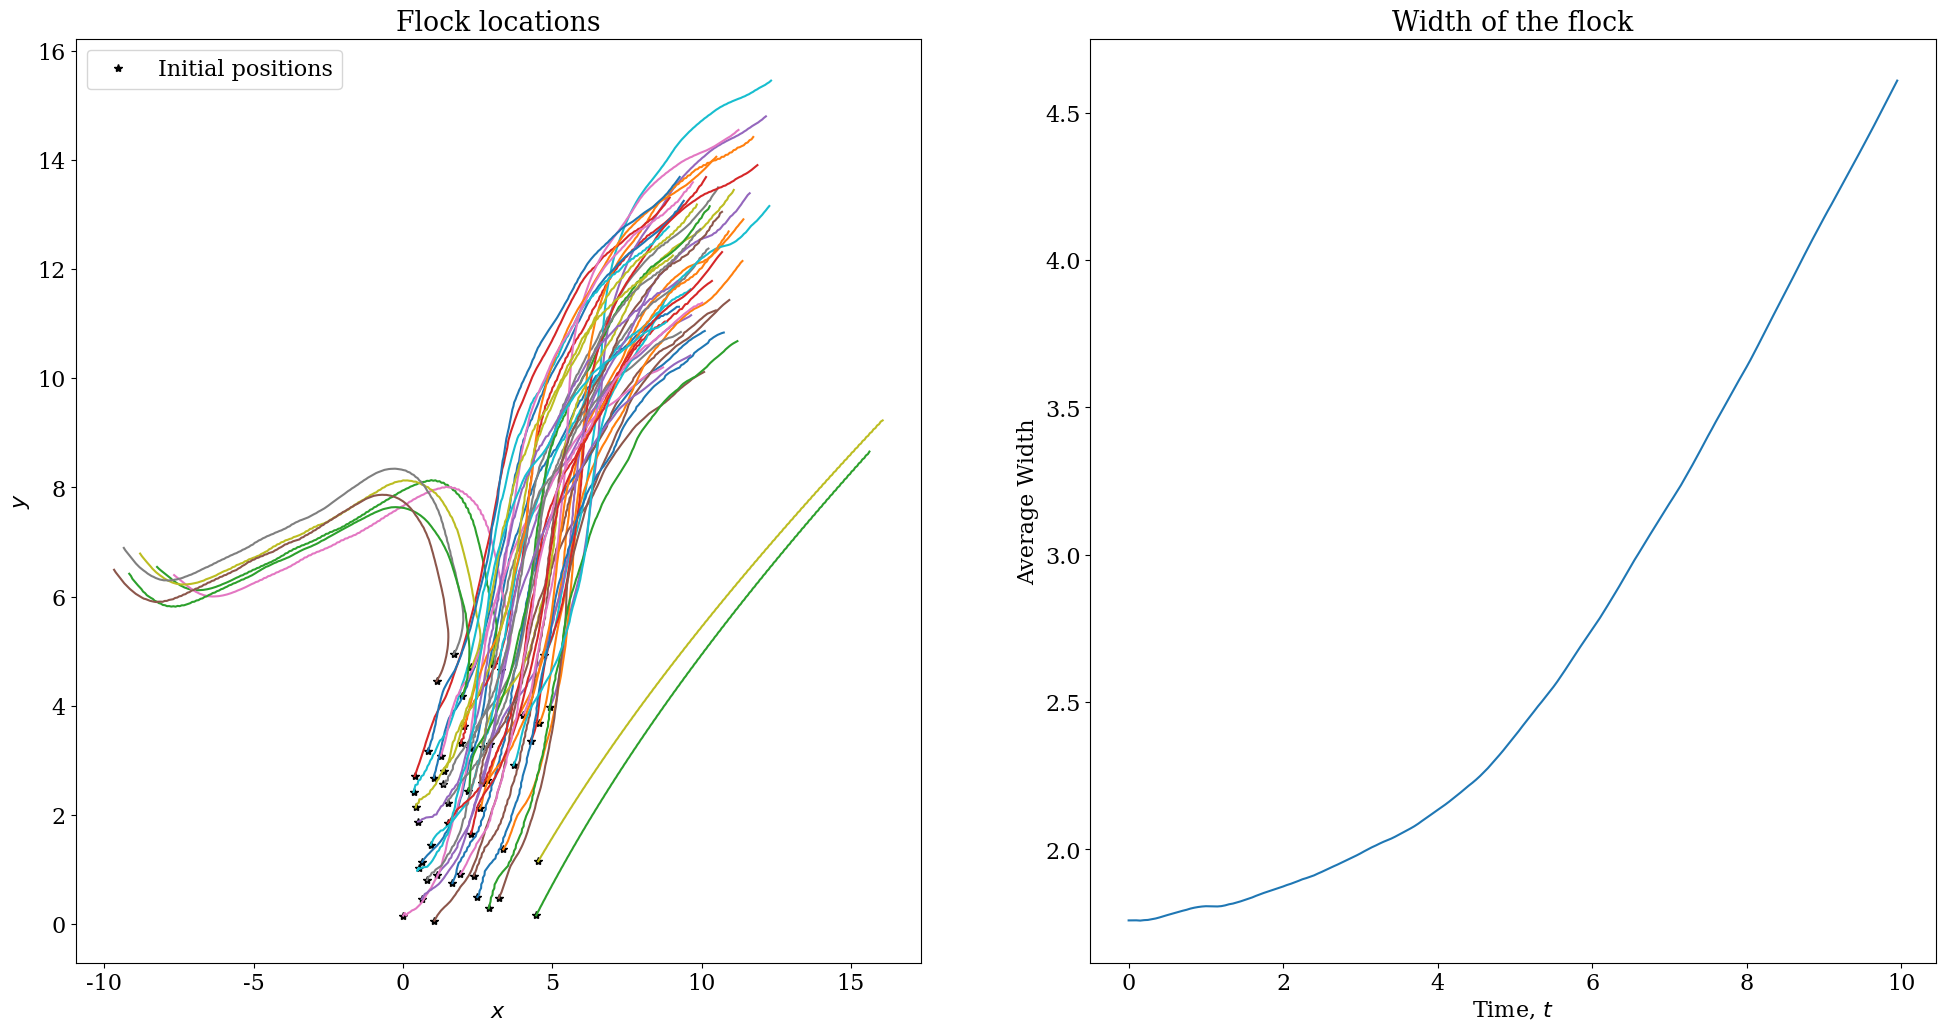

Write the Python code that produced this figure.
# =============================================================================
# Simulation of a flock of birds
# =============================================================================

import numpy as np
from copy import deepcopy
from scipy.optimize import minimize_scalar
from matplotlib import pyplot as plt
from matplotlib import rcParams
rcParams['font.family'] = 'serif'
rcParams['font.size'] = 16
rcParams['figure.figsize'] = (24, 12)


class Boid(object):
    """
    Description of the class.
    """

    def __init__(self, location, velocity, C, A=5, S=0.25):
        """
        Creates an object boid which contains the coordinates and velocities
        for a boid. The Boid object also contains the utility function which
        is used to change the heading of a boid and is control by three
        parameters: C, A and S.

        Parameters
        ----------
        location: 1x2 array. The 2D location of the boid.
        velocity: 1x2. The 2D velocity of the boid.
        C: float. The cohesion parameter of the utilty function used to steer
            a boid. The cohesion controls how much a boid will steer towards
            the average location of a flock.
        A: float. The alignment parameter of the utility function used to
            steer a boid. The alignment controls how much a boid will steer
            towards the average heading of the flock.
        S: float. The separation parameter. The separation parameter controls
            how much a boid will steer to avoid crowding in the flock.
        """

        self._coords = np.array(location, dtype=np.float64)
        self._vel = np.array(velocity, dtype=np.float64)
        self._cost = (lambda theta, theta_z, theta_v, theta_zmin, delta_zmin:
                      - (C * np.cos(theta - theta_z) +
                         A * np.cos(theta - theta_v) -
                         S * np.cos(theta-theta_zmin)/delta_zmin ** 2))

    def step(self, dt):
        """
        Compute a timestep for a boid to update it's position using the Euler
        stepping method.

        Parameters
        ----------
        dt: float. The size of the timestep.
        """

        self._coords += dt * self._vel

    def steer(self, neighbours):
        """
        Compute a boid's new velocity due to the influence of the boid's
        neighbours in its immediate area.

        Parameters
        ----------
        neighbours: 1xN array. N is the number of neighbours, where the
            neighbours in the array should be Boid objects.
        """

        N = len(neighbours)
        if N:  # if there are neighbours
            # record the location and velocities of the nighbours
            flock_locations = np.zeros((N, 2))
            flock_velocities = np.zeros((N, 2))
            for i, boid in enumerate(neighbours):
                flock_locations[i, :] = boid._coords
                flock_velocities[i, :] = boid._vel

            # calculate average location and velocitiy of flock
            avg_coords = np.mean(flock_locations, axis=0)
            avg_vel = np.mean(flock_velocities, axis=0)

            # calculate angle parameters ======================================
            # direction to average location
            dz = avg_coords - self._coords  # distance from flock location
            theta_z = np.arctan2(dz[1], dz[0])
            # direction of average velocity
            theta_v = np.arctan2(avg_vel[1], avg_vel[0])

            # direction and distance to closest neighbour =====================
            # disance from other boids
            deltaz = flock_locations - self._coords
            # find closest neighbour
            z_min = deltaz[np.argmin(np.linalg.norm(deltaz, axis=1)), :]
            # calculate the angles now
            theta_dzmin = np.arctan2(z_min[1], z_min[0])  # angle to neighbour
            delta_zmin = np.linalg.norm(z_min)  # sep from nearest neighbour

            # calculate new angle for boid ====================================
            # use scipy.optmize.minimize to minimize the cost function to find
            # the optimum value of theta for the boid
            theta_min = minimize_scalar(self._cost, bounds=(-(3/2) * np.pi,
                                                             (3/2) * np.pi),
                                        args=(theta_z, theta_v, theta_dzmin,
                                              delta_zmin), method='bounded')

            # set theta to the maximised value found
            theta = theta_min.x
            vel_mag = np.linalg.norm(self._vel)
            # calculate new velocity vector
            self._vel[0] = vel_mag * np.cos(theta)
            self._vel[1] = vel_mag * np.sin(theta)


class Flock(object):
    """
    Description of the class.
    """

    def __init__(self, locations, velocities, C=1, rl=1):
        """
        Create a Flock object containing the location and velocities of the
        boids making up a flock.

        Parameters
        ----------
        locations: N x 2 array. An array containing all of the (x, y) locations
            of each boid. N is the number of boids in the flock.
        velocities: N x 2 array. An array containing all of the (Vx, Vy)
            velocities of each boid. N is the number of boids in the flock.
        C: float. The Cohesion parameter which controls how much a boid will
            steer towards the center of mass of a flock.
        rl: float. The looking radius of a boid, i.e. how far it can see and
            be affected by it's neighbouring boids.
        """

        self._flockmate_locations = np.array(locations, dtype=np.float64)
        self._flockmate_velocities = np.array(velocities, dtype=np.float64)
        self._rl = rl  # rl is the looking radius
        self._boids = []
        for location, velocity, in zip(locations, velocities):
            self._boids.append(Boid(location, velocity, C))

    def step(self, dt):
        """
        Compute a timestep where each agent will have it's velocity and
        location updated due to the influence of it's neighbours.

        Parameters
        ----------
        dt: float. The length of a time step to update a boid's position.
        """

        # create list of current agents at time step
        current_boids = []
        for agent in self._boids:
            current_boids.append(deepcopy(agent))

        # change the heading of the boid i in list _boids, i.e. all the boids
        for i, boid in enumerate(self._boids):
            # create list of neighbouring boids
            boid_neighbours = []
            for j, another_boid in enumerate(current_boids):
                if i != j:  # when boid != another_boid
                    sep = boid._coords - another_boid._coords
                    dist = np.linalg.norm(sep)
                    # if the boid is in the looking radis of the other
                    # boid, then it will be influenced by this boid so add it
                    # to the list of the boid's neighbours
                    if dist < self._rl:
                        boid_neighbours.append(another_boid)

            # change the boid's heading due to the neighbours and compute
            # a timestep
            boid.steer(boid_neighbours)
            boid.step(dt)

    def locations(self):
        """
        Create an array of all the locations of the boids in the flock. This
        function requires there to be a list of boids defined in the flock.

        Returns
        -------
        An array containing all of the locations for each boid in the flock.
        """

        for i, boid in enumerate(self._boids):
            self._flockmate_locations[i, :] = boid._coords

        return self._flockmate_locations

    def average_location(self):
        """
        Compute the centre of the flock by calculating the average location
        of all the boids in a flock. Requires there to be a list of all
        the boid locations in the flock.

        Returns
        -------
        A 1 x 2 array cointaing the coordinates for the centre of the flock,
        using the average location of the boids.
        """

        return np.mean(self._flockmate_locations, axis=0)

    def average_width(self):
        """
        Compute the width of the flock by taking the average of the distance
        each boid is from the (average) centre of the flock.

        Returns
        -------
        A float value for the width of the flock.
        """

        sep = self._flockmate_locations - self.average_location()

        return np.mean(np.linalg.norm(sep, axis=1))


def train_flock(C, locations, velocities):
    """
    Trains a small flock to find the best cohesion parameter, i.e. the best
    value of C to minimise the variance in the width of the flock.

    Parameters
    ----------
    C: float. The cohesion parameter to optimise.
    locations: N x 2 array. The coordinate locations of the boids which are
        to be in the flock.
    velocities: N x 2 array. The velocity components of the boids which are
        to be in the flock.

    Returns
    -------
    variance: float. The variance of the width of the flock (the width as a
        function of time).
    """
    # create the flock
    flock = Flock(locations, velocities, C)

    # define simulation parameters
    n_boids = len(locations)
    n_steps = 50
    dt = 0.1

    # create arrays to store things
    locations = np.zeros((n_steps, n_boids, 2))
    average_width = np.zeros(n_steps)

    # set the first entries
    locations[0, :, :] = flock.locations()
    average_width[0] = flock.average_width()

    # evolve the flock
    for step in range(1, n_steps):
        flock.step(dt)
        locations[step, :, :] = flock.locations()
        average_width[step] = flock.average_width()

    variance = np.var(average_width)

    return variance


def evolve_flock(locations, velocities, n_steps, dt, C=1):
    """
    Create a flock of boids and evolve it in time using the Euler stepping
    method to update it's position.

    Parameters
    ----------
    locations: N x 2 array. The coordinate locations of the boids which are
        to be in the flock. N corresponds to the number of boids in the flock.
    velocities: N x 2 array. The velocity components of the boids which are
        to be in the flock. N corresponds to the number of boids in the flock.
    n_steps: integer. The number of steps to take to evolve the flock.
    dt: float. The length of the timestep for each step.
    C: float. The cohesion parameter for the flock. This controls how much a
        boid will want to steer towards the centre of the flock.

    Returns
    -------
    locations: n_steps x N x 2 array. The coordinate locations of the boids
        which have been evolved. N corresponds to the number of boids in the
        flock.
    average_width: n_steps x 1 array. The average width of the flock at each
        time step.
    time_steps: n_steps x 1 array. The corresponding value of time at the time
        steps.
    """

    # create the flock
    flock = Flock(locations, velocities, C)

    # define simulation parameters
    n_boids = len(locations)

    # create arrays to store things
    locations = np.zeros((n_steps, n_boids, 2))
    width = np.zeros(n_steps)
    time_steps = np.zeros(n_steps)

    # set the first entries
    locations[0, :, :] = flock.locations()
    width[0] = flock.average_width()

    # evolve the flock
    for step in range(1, n_steps):
        flock.step(dt)
        locations[step, :, :] = flock.locations()
        width[step] = flock.average_width()
        time_steps[step] = time_steps[step - 1] + dt

    return locations, width, time_steps


def plot_flock(x, width, t, extra_filename=''):
    """
    Plot the locations of the boids in a flock and the width of the flock as
    a function of time.

    Parameters
    ----------
    x: n_steps x N x 2 array. The locations of each boid in the flock at each
        time step, n_steps.
    width: n_steps x 1 array. The width of the flock at each time step, n_step.
    t: n_steps x 1 array. The value of time at each time step, n_step.
    extra_filename: string. Useful when plotting different things, but want to
        save the figure with a different name.

    Returns
    -------
    Two plots showing the initial positions of the boids, the postions of the
    boids as they evolved in time and the width of the flock as the flock
    evovled in time. The plots are output to the console as well as saved to
    the working directory.
    """

    fig = plt.figure()

    ax1 = fig.add_subplot(121)
    ax1.plot(x[0, :, 0], x[0, :, 1], 'k*', label='Initial positions')
    ax1.plot(x[:, :, 0], x[:, :, 1])
    ax1.set_xlabel('$x$')
    ax1.set_ylabel('$y$')
    ax1.set_title('Flock locations')
    ax1.legend()

    ax2 = fig.add_subplot(122)
    ax2.plot(t, width)
    ax2.set_xlabel('Time, $t$')
    ax2.set_ylabel('Average Width')
    ax2.set_title('Width of the flock')

    plt.savefig('flock_locations_width{}.pdf'.format(extra_filename))
    plt.show()


# =============================================================================
# Simulation Parameters & Train the Boids
# =============================================================================

# create the 4 training boids
boid_locations = np.array([[0.75, 0.75], [0.25, 0.25], [0.75, 0.25],
                           [0.25, 0.75]])
boid_velocities = np.ones_like(boid_locations)

# use minimize_scalar to minimize the output (the variance of the average
# distance) of the training fuction
min_c = minimize_scalar(train_flock, bounds=(0.1, 10),
                        args=(boid_locations, boid_velocities),
                        method='bounded')

# =============================================================================
# Apply the training to 50 random boids
# =============================================================================

n_boids = 50  # create 50 random boid locations and velocities
boid_locations = 5 * np.random.rand(n_boids, 2)
boid_velocities = np.ones_like(boid_locations) + 0.01 * \
    np.random.rand(n_boids, 2)

# call the function to create and evolve a flock
flock_locations, flock_width, t = evolve_flock(boid_locations, boid_velocities,
                                               200, 0.05, min_c.x)

# plot the flock and print the value of C used
plot_flock(flock_locations, flock_width, t, '_trained')
print('Optimum cohension value for minimum variance: {}.'.format(min_c.x))
